The GitHub repository zhawhjw/similar-images_table contains a labelled image folder "similar-images_table" with 13 categories: American country style, industrial style, Japanese style, Korean style, light luxury style, Mediterranean style, Ming Qing style, minimalist style, modern style, neoclassical style, Nordic style, Southeast Asia style, vintage style. Examples follow, each with its label.

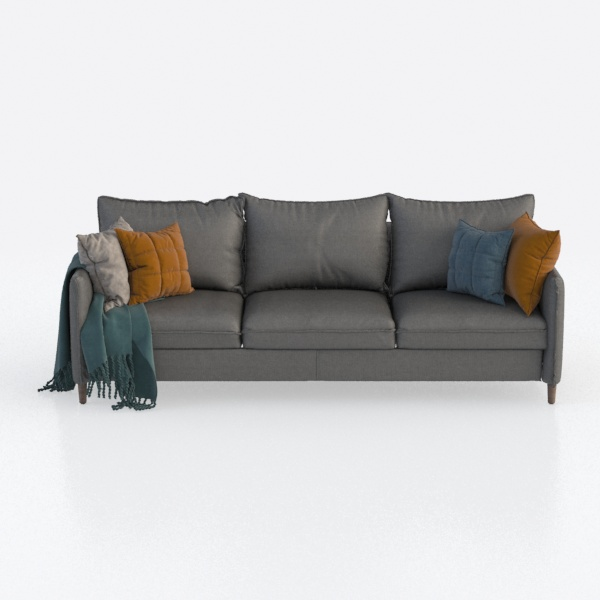
Label: Nordic style

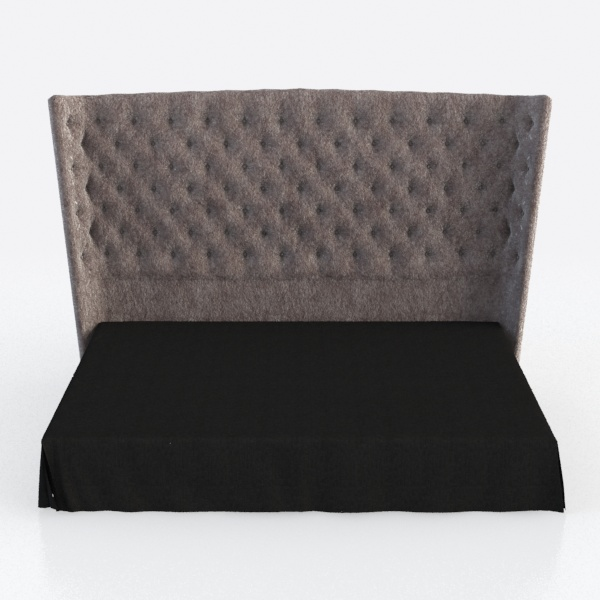
Label: industrial style

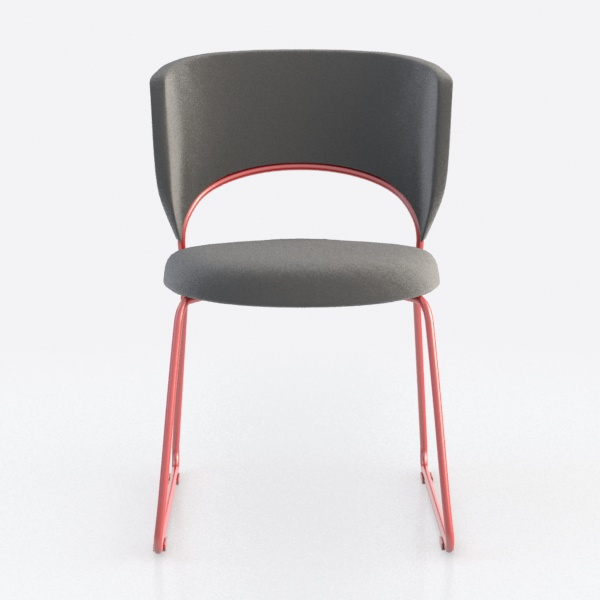
Label: minimalist style

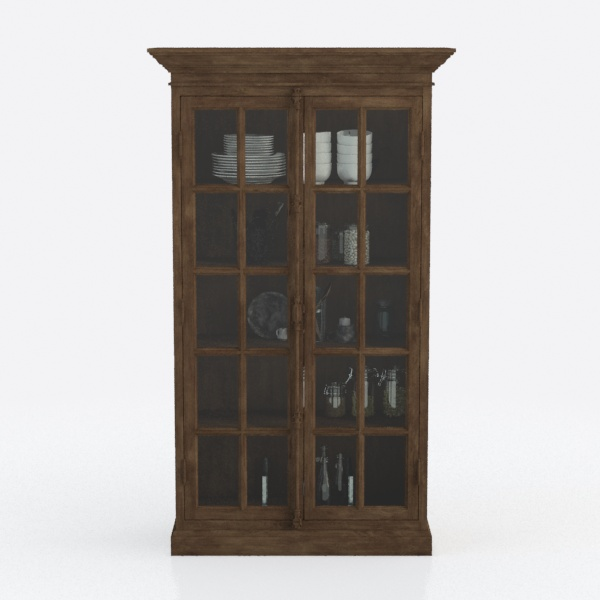
Label: vintage style

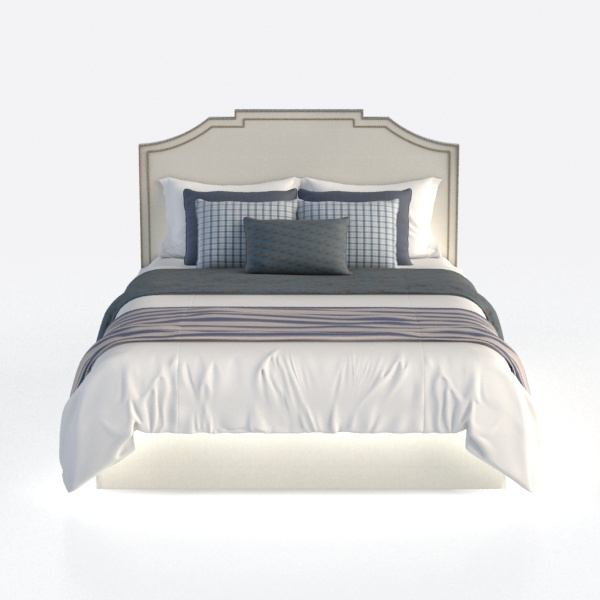
Label: Korean style

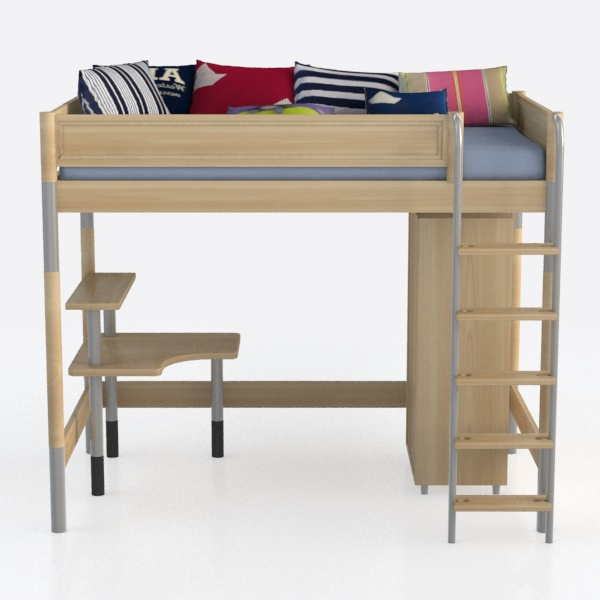
Label: neoclassical style
